Run: headless pygame with SDL's dummy video driver; simulated clock (each Clock.tick advances the game by its frame time, no real sleeping); random seed 0; keys injected as events and as key.get_pressed() state; no mouse input; restart key R tapped at the start of phases 3 and 4.
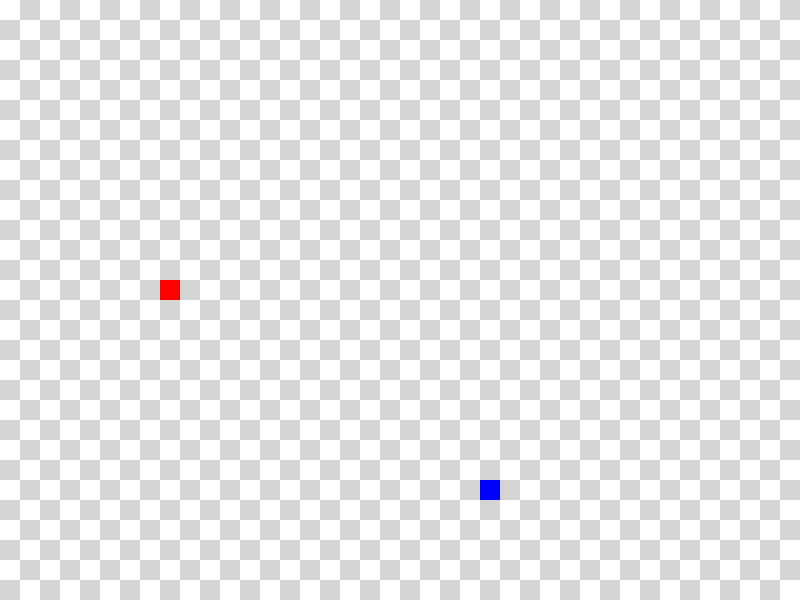
Frame 1 of 4 · flips 1–60 · no input
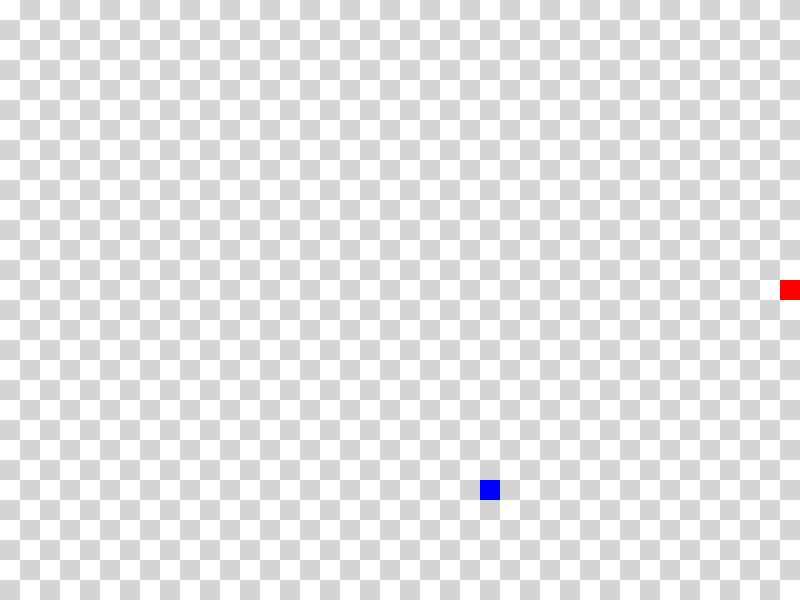
Frame 2 of 4 · flips 61–180 · tapped SPACE, RETURN · held RIGHT (→), D
Frame 3 of 4 · flips 181–300 · tapped R · held DOWN (↓), S · screen unchanged from frame 2, image omitted
Frame 4 of 4 · flips 301–420 · tapped R · held LEFT (←), A, UP (↑), W · screen unchanged from frame 3, image omitted

The pygame program that drew these frames:

import pygame
import random

def create_background(width, height):
        colors = [(255, 255, 255), (212, 212, 212)]
        background = pygame.Surface((width, height))
        tile_width = 20
        y = 0
        while y < height:
                x = 0
                while x < width:
                        row = y // tile_width
                        col = x // tile_width
                        pygame.draw.rect(
                                background, 
                                colors[(row + col) % 2],
                                pygame.Rect(x, y, tile_width, tile_width))
                        x += tile_width
                y += tile_width
        return background

pygame.init()

width = 800
height = 600

start_x = 160
start_y = 280
size = 20
cur_x = start_x
cur_y = start_y

y_upper_boarder = -20
x_upper_boarder = -20
y_lower_boarder = 600
x_lower_boarder = 800

food_x = random.randint(0, 39) * 20
food_y = random.randint(0, 29) * 20

if (food_x == cur_x and food_y == cur_y):
        food_x = random.randint(0, 39) * 20
        food_y = random.randint(0, 29) * 20

score = 0

screen = pygame.display.set_mode((width, height))
background = create_background(width, height)
clock = pygame.time.Clock()

screen.blit(background, (0, 0))

done = False
UpMoving = False
DownMoving = False
LeftMoving = False
RightMoving = False
Restart = False
Playing = True

while not done:

        pressed = pygame.key.get_pressed()
        if pressed[pygame.K_r]:
            Restart = True
            UpMoving = False
            DownMoving = False
            LeftMoving = False
            RightMoving = False
            Playing = True

            cur_x = start_x
            cur_y = start_y
            score = 0

            screen.blit(background, (0, 0))
            pygame.draw.rect(screen, 'Red', (start_x, start_y, size, size))


        if pressed[pygame.K_UP]: 
            UpMoving = True
            DownMoving = False
            LeftMoving = False
            RightMoving = False
            Restart = False
            
        if pressed[pygame.K_DOWN]:
            UpMoving = False
            DownMoving = True
            LeftMoving = False
            RightMoving = False
            Restart = False
        
        if pressed[pygame.K_LEFT]:    
            UpMoving = False
            DownMoving = False
            LeftMoving = True
            RightMoving = False
            Restart = False
        
        if pressed[pygame.K_RIGHT]:
            UpMoving = False
            DownMoving = False
            LeftMoving = False
            RightMoving = True
            Restart = False
        

        if (UpMoving == True and Playing == True):
            cur_y -= 20
            if(cur_y - 20 < y_upper_boarder):
                Playing = False
                cur_y += 20
                screen.blit(background, (0, 0))
                pygame.draw.rect(screen, 'Red', (cur_x, cur_y, size, size))
                print("Your score is amazing:", score)


        if (DownMoving == True and Playing == True):
            cur_y += 20
            if(cur_y + 20 > y_lower_boarder):
                Playing = False
                cur_y -= 20
                screen.blit(background, (0, 0))
                pygame.draw.rect(screen, 'Red', (cur_x, cur_y, size, size))
                print("Your score is amazing:", score)

        if (LeftMoving == True and Playing == True):
            cur_x -= 20
            if(cur_x - 20 < x_upper_boarder):
                Playing = False
                cur_x += 20
                screen.blit(background, (0, 0))
                pygame.draw.rect(screen, 'Red', (cur_x, cur_y, size, size))
                print("Your score is amazing:", score)

        if (RightMoving == True and Playing == True):
            cur_x += 20
            if(cur_x + 20 > x_lower_boarder):
                Playing = False
                cur_x -= 20
                screen.blit(background, (0, 0))
                pygame.draw.rect(screen, 'Red', (cur_x, cur_y, size, size))
                print("Your score is amazing:", score)

        if (Restart == False):
            screen.blit(background, (0, 0))
            pygame.draw.rect(screen, 'Red', (cur_x, cur_y, size, size))
            pygame.draw.rect(screen, 'Blue', (food_x, food_y, size, size))

        if (cur_x == food_x and cur_y == food_y):
                food_x = random.randint(0, 39) * 20
                food_y = random.randint(0, 29) * 20
                if (food_x == cur_x and food_y == cur_y):
                        food_x = random.randint(0, 39) * 20
                        food_y = random.randint(0, 29) * 20
                pygame.draw.rect(screen, 'Blue', (food_x, food_y, size, size))
                score += 1

        for event in pygame.event.get():
                if event.type == pygame.QUIT:
                        done = True
        
        pygame.display.flip()
        clock.tick(8)
pygame.quit()
